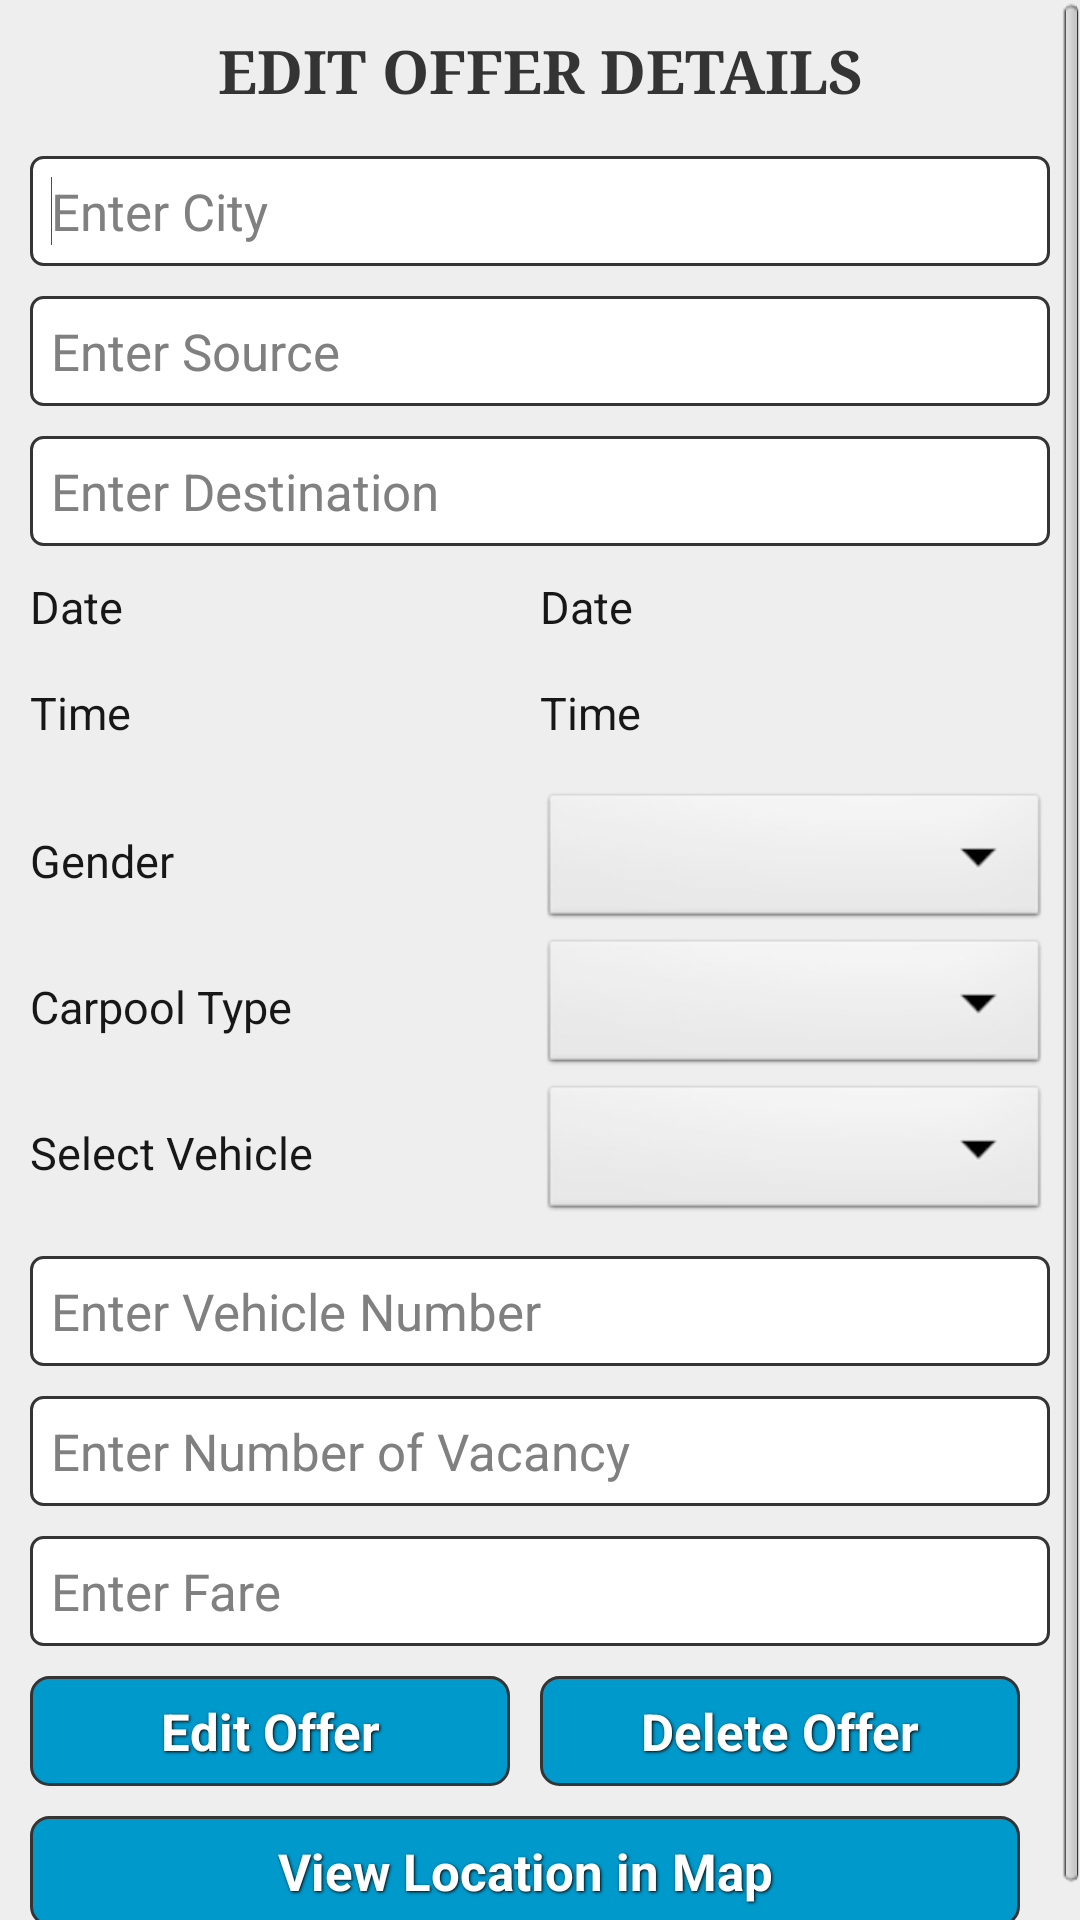

Here is an Android app screen rendered from its layout file. Give the layout XML and the strings, colors and styles it references.
<!-- AndroidManifest.xml: application theme AppTheme -->
<!-- res/layout/editoffer.xml -->
<?xml version="1.0" encoding="utf-8"?>
<ScrollView xmlns:android="http://schemas.android.com/apk/res/android"
    android:layout_width="fill_parent" android:background="#eee"
    android:layout_height="fill_parent" >

  <LinearLayout
      android:layout_width="fill_parent"
      android:layout_height="wrap_content"
      android:orientation="vertical"
      android:padding="10dip" >
	  

	<TextView
		  android:id="@+id/editDetails"
          android:layout_width="wrap_content"
          android:layout_height="wrap_content"   
          style="@style/headerText"
          android:layout_gravity="center"
          android:gravity="center"       
          android:text="EDIT OFFER DETAILS"
          android:textSize="20sp"
          android:paddingBottom="5sp"
           />  
	  <EditText 
	      android:id="@+id/editCity"
	      android:layout_below="@+id/editDetails"
          android:layout_width="match_parent"
	      android:layout_height="wrap_content"
	      style="@style/Single_EditText"
	      android:ems="10" 
	      android:textColor="#FF0000"
	      android:hint="Enter City" >

          <requestFocus />
      </EditText>
      
      <EditText
          android:id="@+id/editSource"
          android:layout_below="@id/editCity"
          android:layout_width="match_parent" 
          android:layout_height="wrap_content"
          style="@style/Single_EditText"
          android:ems="10" android:textColor="#FF0000"
          android:hint="Enter Source" />

      <EditText
          android:id="@+id/editDestination"
          android:layout_below="@id/editSource"
          android:layout_width="match_parent"
          android:layout_height="wrap_content"
          style="@style/Single_EditText"
          android:layout_marginBottom="10dip"
          android:ems="10" android:textColor="#FF0000"
          android:hint="Enter Destination" />

      <LinearLayout android:id="@+id/linearDate"
        android:layout_below="@id/editDestination"
        android:layout_width="fill_parent"
	    android:layout_height="wrap_content"
	    android:orientation="horizontal"
	    android:paddingBottom="15sp">
	  
		<TextView
            android:id="@+id/TextView10"
            android:layout_width="fill_parent"
            android:layout_height="fill_parent"
            android:layout_weight="1"
            android:ems="10"
            style="@style/normalText"
            android:gravity="center_vertical"
            android:text="Date" />
		
		<TextView
          android:id="@+id/editDate"
	      android:layout_width="fill_parent"
	      android:layout_height="fill_parent"
	      android:layout_weight="1"
	      style="@style/normalText"
	      android:ems="10"
          android:gravity="center_vertical"
          android:text="Date" />
      
      	
	
	  </LinearLayout>
	
      <LinearLayout android:id="@+id/linearTime"
        android:layout_below="@id/linearDate"
        android:layout_width="fill_parent"
	    android:layout_height="wrap_content"
	    android:orientation="horizontal"
	    android:paddingBottom="15sp">
	  
		<TextView
		    android:id="@+id/TextView11"
		    android:layout_width="fill_parent"
		    android:layout_height="match_parent"
		    android:layout_weight="1"
		    style="@style/normalText"
		    android:ems="10"
		    android:gravity="center_vertical"
		    android:text="Time" />
		
		<TextView
		    android:id="@+id/editTime"
		    android:layout_width="fill_parent"
		    android:layout_height="match_parent"
		    android:layout_weight="1"
		    style="@style/normalText"
		    android:ems="10"
		    android:gravity="center_vertical"
		    android:text="Time" />
      
      	
	
	  </LinearLayout>
	
      <LinearLayout android:id="@+id/linearGender"
        android:layout_below="@id/linearTime"
        android:layout_width="fill_parent"
	    android:layout_height="wrap_content"
        android:orientation="horizontal">
	  
		<TextView
          android:id="@+id/editGender"
	      android:layout_width="fill_parent"
	      android:layout_height="fill_parent"
	      android:layout_weight="1"
	      style="@style/normalText"
	      android:ems="10"
          android:gravity="center_vertical"
          android:text="Gender" />
      
      	<Spinner
      	    android:id="@+id/buttonGender"
      	    android:layout_width="fill_parent"
      	    android:layout_height="match_parent"
      	    android:layout_weight="1"
      	    android:prompt="@string/chooseOption" />
	
	  </LinearLayout>
	
      <LinearLayout android:id="@+id/linearType"
        android:layout_below="@id/linearGender"
        android:layout_width="fill_parent"
	    android:layout_height="wrap_content"
        android:orientation="horizontal">
	  
		<TextView
          android:id="@+id/editType"
	      android:layout_width="fill_parent"
	      android:layout_height="fill_parent"
	      android:layout_weight="1"
	      style="@style/normalText"
	      android:ems="10"
          android:gravity="center_vertical"
          android:text="Carpool Type" />
      
      	<Spinner
      	    android:id="@+id/buttonType"
      	    android:layout_width="fill_parent"
      	    android:layout_height="match_parent"
      	    android:layout_weight="1"
      	    android:prompt="@string/chooseOption" />
	
	  </LinearLayout>
	
      <LinearLayout android:id="@+id/linearVehicle"
        android:layout_below="@id/linearType"
        android:layout_width="fill_parent"
	    android:layout_height="wrap_content"
        android:orientation="horizontal">
	  
		<TextView
          android:id="@+id/editVehicle"
	      android:layout_width="fill_parent"
	      android:layout_height="fill_parent"
	      android:layout_weight="1"
	      style="@style/normalText"
	      android:ems="10"
          android:gravity="center_vertical"
          android:text="Select Vehicle" />
      
      	<Spinner
      	    android:id="@+id/buttonVehicle"
      	    android:layout_width="fill_parent"
      	    android:layout_height="match_parent"
      	    android:layout_weight="1"
      	    android:prompt="@string/chooseOption" />
	
	  </LinearLayout>

      <EditText
          android:id="@+id/editVehicleNumber"
          android:layout_below="@id/linearVehicle"
          android:layout_width="match_parent"
          android:layout_height="wrap_content"
          style="@style/Single_EditText"
          android:ems="10" android:textColor="#000000"
          android:hint="Enter Vehicle Number" />
      
      <EditText
          android:id="@+id/editVacancy"
          android:layout_below="@id/editVehicleNumber"
          android:layout_width="match_parent"
          android:layout_height="wrap_content"
          style="@style/Single_EditText"
          android:inputType="number"
          android:ems="10" android:textColor="#000000"
          android:hint="Enter Number of Vacancy" />
      
      <EditText
          android:id="@+id/editFare"
          android:layout_below="@id/editVacancy"
          android:layout_width="match_parent"
          android:layout_height="wrap_content"
          style="@style/Single_EditText"
          android:inputType="number"
          android:layout_marginBottom="10dip"
          android:ems="10" android:textColor="#000000"
          android:hint="Enter Fare" />
      
      <LinearLayout android:id="@+id/linearButton"
        android:layout_below="@id/editFare"
        android:layout_width="fill_parent"
	    android:layout_height="wrap_content"
	    android:orientation="horizontal">
	  
      <Button
          android:id="@+id/buttonEditOffer"
          android:layout_width="fill_parent"
	      android:layout_height="fill_parent"
          android:layout_weight="1"
          android:layout_marginRight="10dip"
          android:background="@layout/button_layout"
	      android:textColor="#ffffff"
	      style="@style/button"
          android:text="Edit Offer" />
      
      	<Button
          android:id="@+id/buttonDeleteOffer"
		  android:layout_width="fill_parent"
	      android:layout_height="fill_parent"
	      android:layout_weight="1"
          android:layout_marginRight="10dip"
	      android:background="@layout/button_layout"
          android:textColor="#ffffff"
          style="@style/button"
          android:text="Delete Offer" />
	
	  </LinearLayout>
	  
      <LinearLayout
        android:id="@+id/LinearOpenMap"
        android:layout_width="match_parent"
        android:layout_height="wrap_content"
        android:layout_weight="1"
        android:orientation="horizontal" >

        <Button
            android:id="@+id/buttonMap"
            android:layout_width="fill_parent"
            android:layout_height="fill_parent"
            android:layout_weight="1"
          android:layout_marginTop="10dip"
          android:layout_marginRight="10dip"
	      android:background="@layout/button_layout"
          android:textColor="#ffffff"
          style="@style/button"
            android:text="View Location in Map" />
        
      </LinearLayout>
      

  </LinearLayout>

</ScrollView>
<!-- res/layout/button_layout.xml (included above) -->
<?xml version="1.0" encoding="utf-8" ?>
<selector xmlns:android="http://schemas.android.com/apk/res/android">
  <item android:state_pressed="true" >
    <shape>
      <solid
          android:color="#ef4444" />
      <stroke
          android:width="1dp"
          android:color="#992f2f" />
      <corners
          android:radius="6dp" />
      <padding
          android:left="10dp"
          android:top="10dp"
          android:right="10dp"
          android:bottom="10dp" />
    </shape>
  </item>
  <item>
    <shape>
      <gradient
          android:startColor="#0099CC"
          android:endColor="#0099CC"
          android:angle="270" />
      <stroke
          android:width="1dp"
          android:color="#343434" />
      <corners
          android:radius="6dp" />
      <padding
          android:left="10dp"
          android:top="10dp"
          android:right="10dp"
          android:bottom="10dp" />
    </shape>
  </item>
</selector>
<!-- resources referenced by this layout -->
<resources>
  <string name="chooseOption">Choose An Option</string>
  <style name="Single_EditText">
          <item name="android:background">@layout/bg_input_group_single</item>
          <item name="android:padding">7dp</item>
          <item name="android:layout_height">46dp</item>
           <item name="android:layout_marginTop">10dp</item>
           <item name="android:textSize">17sp</item>
           
      </style>
  <style name="button">
          <item name="android:focusable">true</item>
          <item name="android:clickable">true</item>
          <item name="android:textAppearance">?android:attr/textAppearanceSmall</item>
          <item name="android:gravity">center_vertical|center_horizontal</item>
          <item name="android:textSize">17sp</item>
          <item name="android:padding">7dp</item>
  	    <item name="android:textStyle">bold</item>
  	    <item name="android:shadowColor">#000000</item>
  	    <item name="android:shadowDx">1</item>
  	    <item name="android:shadowDy">1</item>
  	    <item name="android:shadowRadius">2</item>
      </style>
  <style name="headerText">
   	    <item name="android:textStyle">bold</item>
   	    <item name="android:typeface">serif</item>
   	    <item name="android:textColor">#343434</item>
   	</style>
  <style name="normalText">
   	    <item name="android:textSize">15sp</item>
   	    <item name="android:typeface">normal</item>
   	    <item name="android:textColor">#171717</item>
   	</style>
  <style name="AppTheme" parent="AppBaseTheme">
          
      </style>
  <style name="AppBaseTheme" parent="android:Theme.Light">
          
      </style>
</resources>
